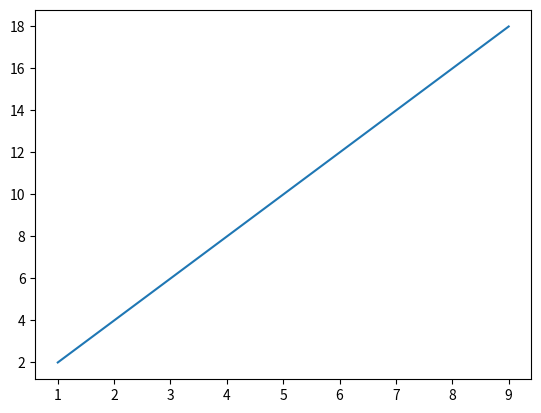

This figure's Python source:
import matplotlib.pyplot as plt
import numpy as np
plt.plot(np.arange(1,10),2*np.arange(1,10))
plt.show()
